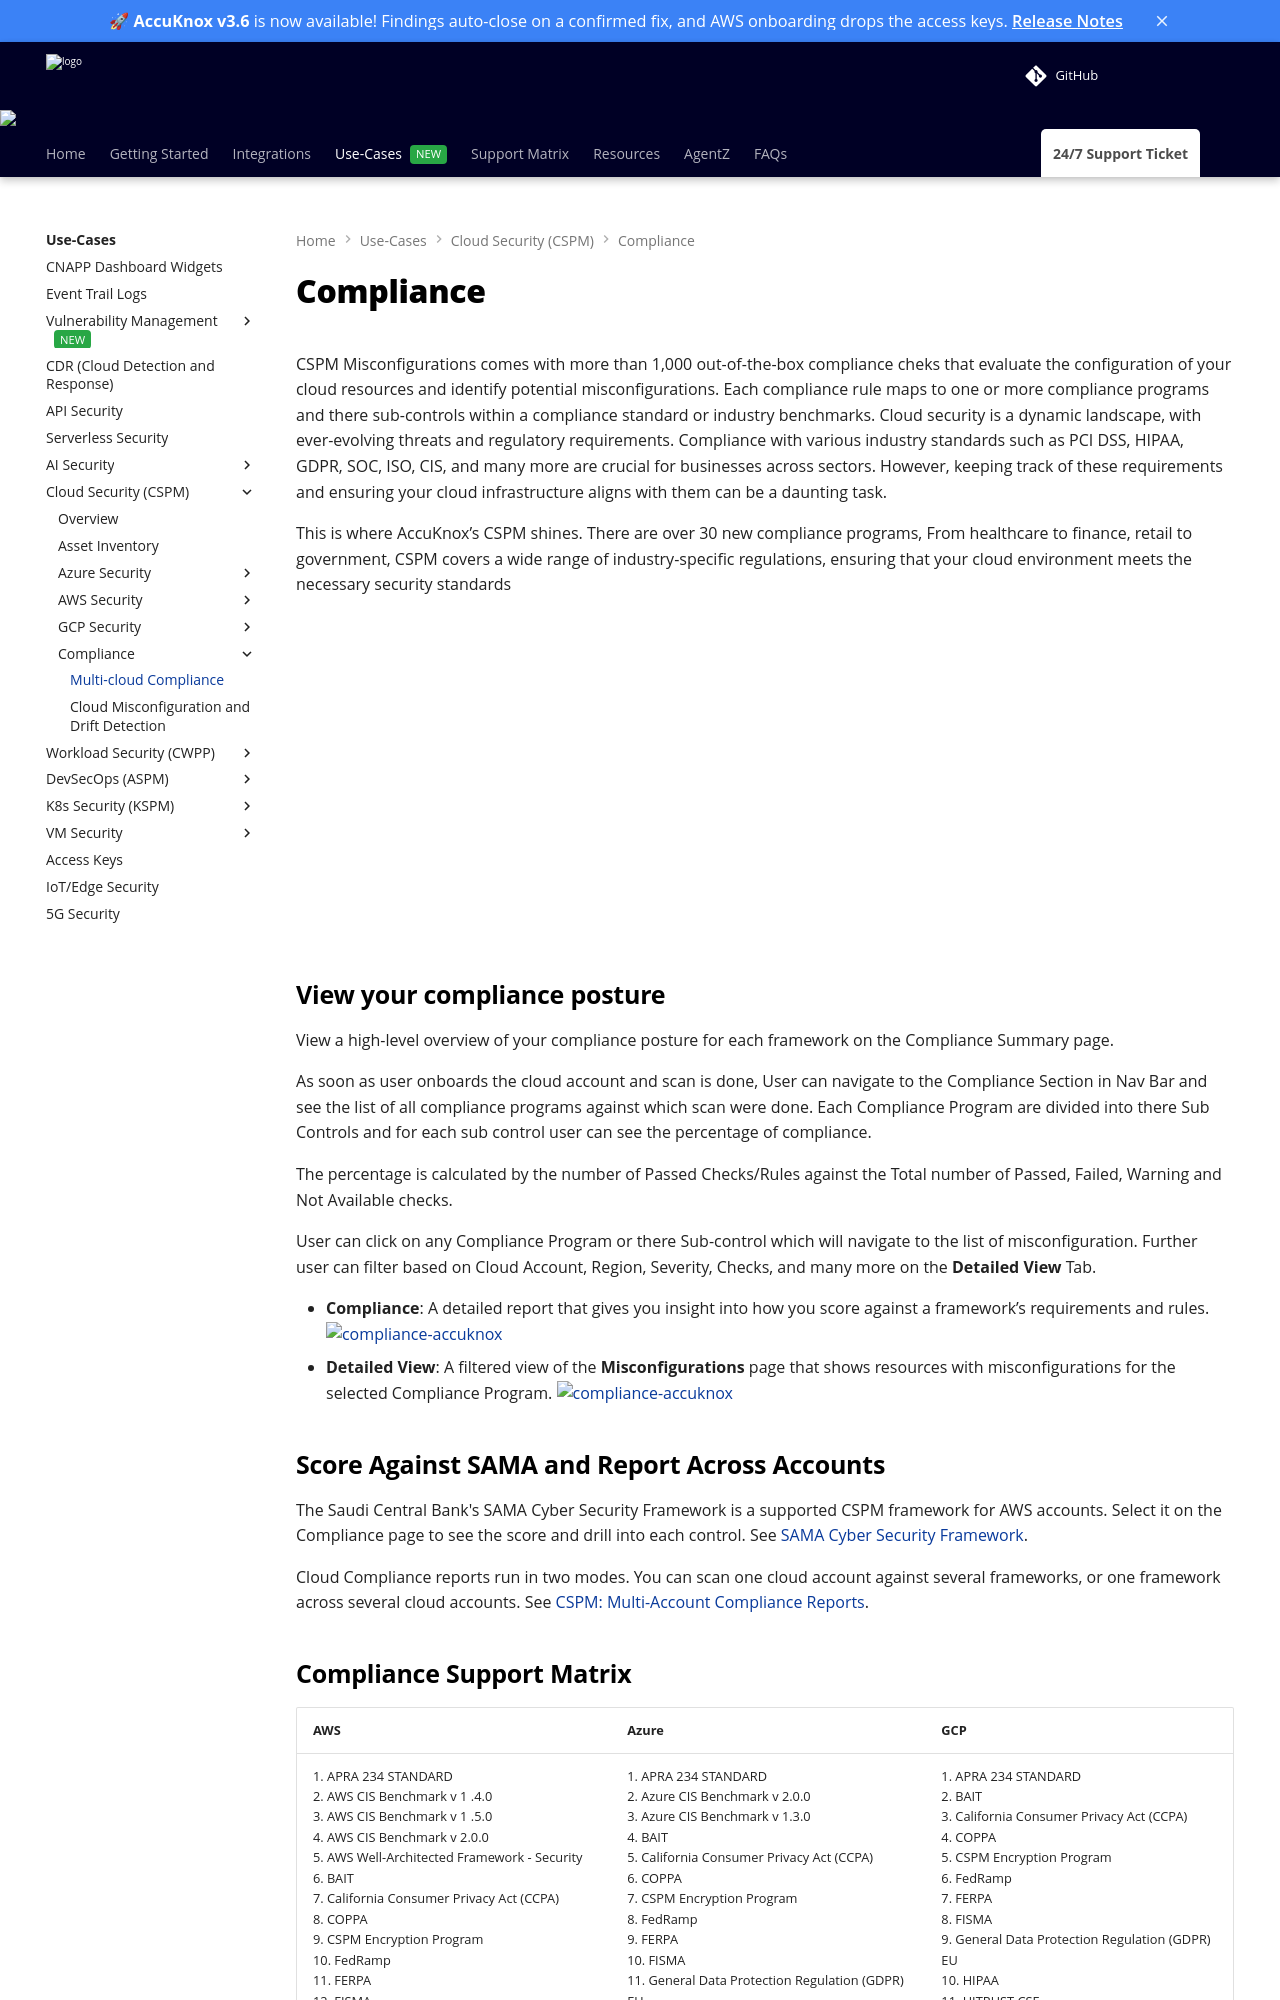

repository: accuknox/help · page: use-cases/compliance/index.html · generator: mkdocs

---
title: Compliance
description: AccuKnox CSPM offers a unified view of compliance posture across 30+ industry standards, ensuring cloud security and compliance.
hide:
 - toc
---

# Compliance

CSPM Misconfigurations comes with more than 1,000 out-of-the-box compliance cheks that evaluate the configuration of your cloud resources and identify potential misconfigurations. Each compliance rule maps to one or more compliance programs and there sub-controls within a compliance standard or industry benchmarks.
Cloud security is a dynamic landscape, with ever-evolving threats and regulatory requirements. Compliance with various industry standards such as PCI DSS, HIPAA, GDPR, SOC, ISO, CIS, and many more are crucial for businesses across sectors. However, keeping track of these requirements and ensuring your cloud infrastructure aligns with them can be a daunting task.

This is where AccuKnox’s CSPM shines. There are over 30 new compliance programs, From healthcare to finance, retail to government, CSPM covers a wide range of industry-specific regulations, ensuring that your cloud environment meets the necessary security standards
<iframe width="620" height="315" src="https://www.youtube.com/embed/oB4BamxpPts" frameborder="0" allowfullscreen></iframe>

## View your compliance posture

View a high-level overview of your compliance posture for each framework on the Compliance Summary page.

As soon as user onboards the cloud account and scan is done, User can navigate to the Compliance Section in Nav Bar and see the list of all compliance programs against which scan were done.
Each Compliance Program are divided into there Sub Controls and for each sub control user can see the percentage of compliance.

The percentage is calculated by the number of Passed Checks/Rules against the Total number of Passed, Failed, Warning and Not Available checks.

User can click on any Compliance Program or there Sub-control which will navigate to the list of misconfiguration. Further user can filter based on Cloud Account, Region, Severity, Checks, and many more on the **Detailed View** Tab.

-   **Compliance**: A  detailed report  that gives you insight into how you score against a framework’s requirements and rules.
![compliance-accuknox](images/compliance-summary.png)
-   **Detailed View**: A filtered view of the  **Misconfigurations**  page that shows resources with misconfigurations for the selected Compliance Program.
![compliance-accuknox](images/compliane-detailed-view.png)

## Score Against SAMA and Report Across Accounts

The Saudi Central Bank's SAMA Cyber Security Framework is a supported CSPM framework for AWS accounts. Select it on the Compliance page to see the score and drill into each control. See [SAMA Cyber Security Framework](../getting-started/3.6-release.md#sama-cyber-security-framework).

Cloud Compliance reports run in two modes. You can scan one cloud account against several frameworks, or one framework across several cloud accounts. See [CSPM: Multi-Account Compliance Reports](../getting-started/3.5-release.md#cspm-multi-account-compliance-reports).
